Labelled photos from "dataset", an image-classification folder in arifnurrhmnn/Dataset-Motif-Batik. The possible labels are: kawung, megamendung, parang, sidomukti, truntum.

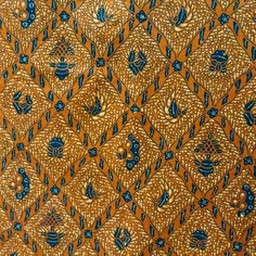
Label: sidomukti

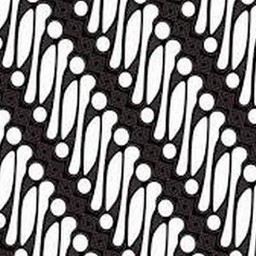
Label: parang

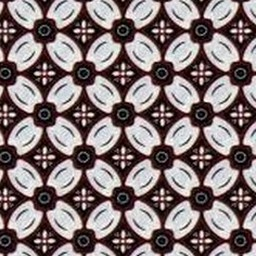
Label: kawung

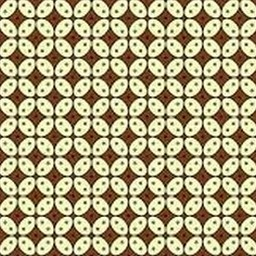
Label: kawung

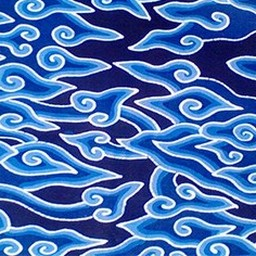
Label: megamendung

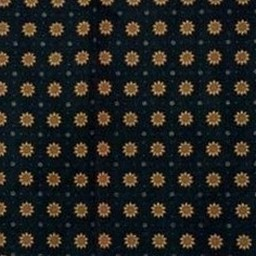
Label: truntum
